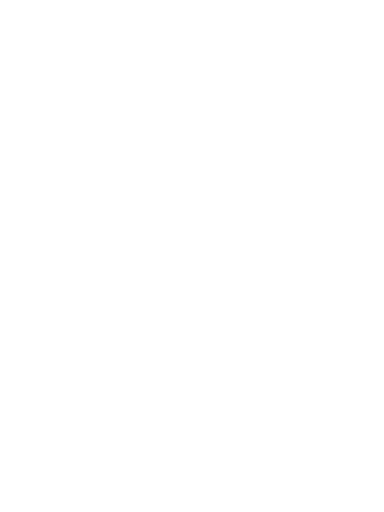
t = 0.00 s
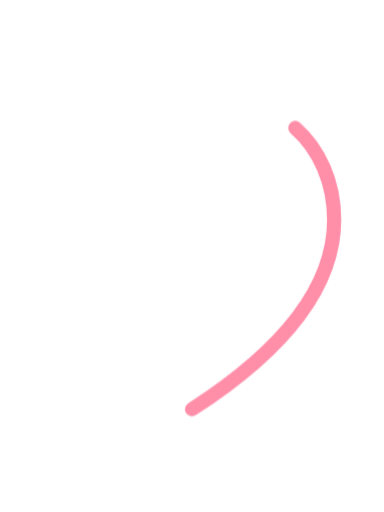
t = 0.56 s
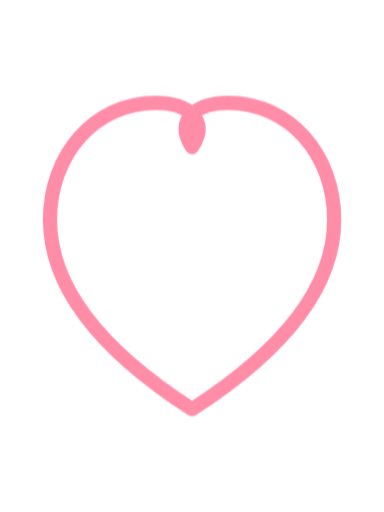
t = 1.16 s
t = 1.70 s: frame unchanged from t = 1.16 s, image omitted
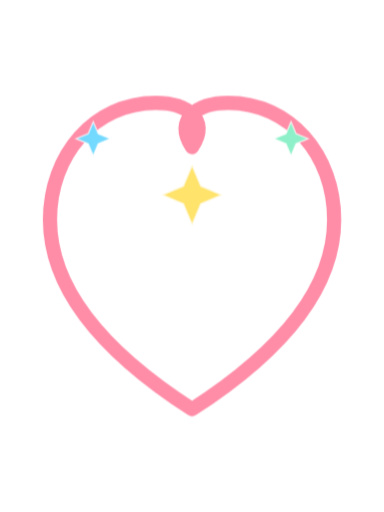
t = 2.24 s
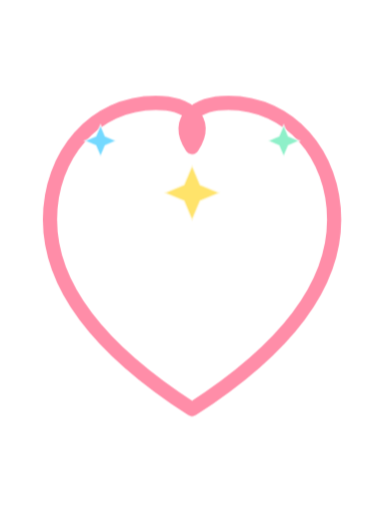
t = 2.84 s

The animated SVG that drew these frames (rendered in a browser with its animation timeline set to each time). Animation: 11 CSS @keyframes rules; one cycle of 3.40 s, repeats indefinitely.

<?xml version="1.0" encoding="UTF-8" standalone="no"?>
<svg xmlns="http://www.w3.org/2000/svg" width="768" height="1024" viewBox="0 0 768 1024" preserveAspectRatio="xMidYMid meet" data-wink-name="Fireworks Heart Trace" data-wink-category="Fireworks" data-wink-duration="3400ms" aria-label="Fireworks Heart Trace"><defs><linearGradient x1="0" x2="0" y1="0" y2="1" data-wink-edge-fade="true" id="wink-edge-fade-mask-top"><stop offset="0%" stop-color="#000"/><stop offset="100%" stop-color="#fff"/></linearGradient><linearGradient x1="0" x2="0" y1="0" y2="1" data-wink-edge-fade="true" id="wink-edge-fade-mask-bottom"><stop offset="0%" stop-color="#fff"/><stop offset="100%" stop-color="#000"/></linearGradient><linearGradient x1="0" x2="1" y1="0" y2="0" data-wink-edge-fade="true" id="wink-edge-fade-mask-left"><stop offset="0%" stop-color="#000"/><stop offset="100%" stop-color="#fff"/></linearGradient><linearGradient x1="0" x2="1" y1="0" y2="0" data-wink-edge-fade="true" id="wink-edge-fade-mask-right"><stop offset="0%" stop-color="#fff"/><stop offset="100%" stop-color="#000"/></linearGradient><radialGradient cx="100%" cy="100%" r="100%" data-wink-edge-fade="true" id="wink-edge-fade-mask-top-left"><stop offset="0%" stop-color="#fff"/><stop offset="100%" stop-color="#000"/></radialGradient><radialGradient cx="0%" cy="100%" r="100%" data-wink-edge-fade="true" id="wink-edge-fade-mask-top-right"><stop offset="0%" stop-color="#fff"/><stop offset="100%" stop-color="#000"/></radialGradient><radialGradient cx="100%" cy="0%" r="100%" data-wink-edge-fade="true" id="wink-edge-fade-mask-bottom-left"><stop offset="0%" stop-color="#fff"/><stop offset="100%" stop-color="#000"/></radialGradient><radialGradient cx="0%" cy="0%" r="100%" data-wink-edge-fade="true" id="wink-edge-fade-mask-bottom-right"><stop offset="0%" stop-color="#fff"/><stop offset="100%" stop-color="#000"/></radialGradient><mask data-wink-edge-fade="true" height="1024" id="wink-edge-fade-mask" maskContentUnits="userSpaceOnUse" maskUnits="userSpaceOnUse" mask-type="alpha" width="768" x="0" y="0"><rect fill="#000" height="1024" width="768" x="0" y="0"/><rect fill="#fff" height="819.2" width="614.4" x="76.80000000000001" y="102.4"/><rect fill="url(#wink-edge-fade-mask-top)" height="102.4" width="614.4" x="76.80000000000001" y="0"/><rect fill="url(#wink-edge-fade-mask-bottom)" height="102.4" width="614.4" x="76.80000000000001" y="921.6"/><rect fill="url(#wink-edge-fade-mask-left)" height="819.2" width="76.80000000000001" x="0" y="102.4"/><rect fill="url(#wink-edge-fade-mask-right)" height="819.2" width="76.80000000000001" x="691.2" y="102.4"/><rect fill="url(#wink-edge-fade-mask-top-left)" height="102.4" width="76.80000000000001" x="0" y="0"/><rect fill="url(#wink-edge-fade-mask-top-right)" height="102.4" width="76.80000000000001" x="691.2" y="0"/><rect fill="url(#wink-edge-fade-mask-bottom-left)" height="102.4" width="76.80000000000001" x="0" y="921.6"/><rect fill="url(#wink-edge-fade-mask-bottom-right)" height="102.4" width="76.80000000000001" x="691.2" y="921.6"/></mask></defs>
  <!-- concept: Heart-outline firework drawing | motion: Twin rocket trails loop into a glowing heart | final: The heart holds as a sparkling emblem -->
  <style>
  text { font-family: 'Trebuchet MS', 'Segoe UI', sans-serif; paint-order: stroke fill; }
  @keyframes popIn {
    0%, 100% { opacity: 0; transform: translate(var(--fx, 0px), var(--fy, 40px)) scale(0.28) rotate(var(--fr, -16deg)); }
    16% { opacity: 1; }
    34% { opacity: 1; transform: translate(0px, 0px) scale(1.08) rotate(0deg); }
    72% { opacity: 1; transform: translate(0px, 0px) scale(1) rotate(0deg); }
    88% { opacity: 1; }
  }
  @keyframes riseIn {
    0%, 100% { opacity: 0; transform: translate(0px, 140px) scale(0.42); }
    18% { opacity: 1; }
    34% { opacity: 1; transform: translate(0px, -10px) scale(1.05); }
    82% { opacity: 1; transform: translate(0px, 0px) scale(1); }
  }
  @keyframes spinIn {
    0%, 100% { opacity: 0; transform: rotate(-220deg) scale(0.2); }
    18% { opacity: 1; }
    36% { opacity: 1; transform: rotate(10deg) scale(1.06); }
    82% { opacity: 1; transform: rotate(0deg) scale(1); }
  }
  @keyframes bob {
    0%, 100% { transform: translateY(0px) rotate(-1deg); }
    50% { transform: translateY(-14px) rotate(1.5deg); }
  }
  @keyframes sway {
    0%, 100% { transform: rotate(-4deg) translateY(0px); }
    50% { transform: rotate(4deg) translateY(-8px); }
  }
  @keyframes twinkle {
    0%, 100% { opacity: 0; transform: scale(0.2) rotate(0deg); }
    50% { opacity: 1; transform: scale(1) rotate(14deg); }
  }
  @keyframes burstOut {
    0%, 100% { opacity: 0; transform: translate(0px,0px) scale(0.18); }
    18% { opacity: 1; }
    58% { opacity: 1; transform: translate(var(--tx,0px), var(--ty,0px)) scale(1); }
    82% { opacity: 0; transform: translate(var(--tx,0px), var(--ty,0px)) scale(0.78); }
  }
  @keyframes fallDown {
    0%, 100% { opacity: 0; transform: translate(0px, -120px) rotate(var(--r0, 0deg)) scale(0.52); }
    16% { opacity: 1; }
    84% { opacity: 1; }
    100% { opacity: 0; transform: translate(var(--tx, 0px), var(--ty, 560px)) rotate(var(--r1, 200deg)) scale(1); }
  }
  @keyframes drawLine {
    0%, 100% { opacity: 0; stroke-dashoffset: var(--dash, 1200); }
    18% { opacity: 1; }
    42%, 84% { opacity: 1; stroke-dashoffset: 0; }
  }
  @keyframes orbitSpin {
    0%, 100% { transform: rotate(0deg); }
    50% { transform: rotate(180deg); }
  }
  @keyframes revealFinal {
    0%, 54%, 100% { opacity: 0; transform: scale(0.38); }
    66% { opacity: 1; transform: scale(1.08); }
    84% { opacity: 1; transform: scale(1); }
  }
</style>
  
      
      
    
<g id="content" transform="translate(384 512) scale(1.5786666666666664) translate(-384 -624)" mask="url(#wink-edge-fade-mask)"><path d="M 384 818 C 474 760, 564 678, 564 578 C 564 496, 508 430, 430 430 C 392 430, 360 450, 384 486 C 408 450, 376 430, 338 430 C 260 430, 204 496, 204 578 C 204 678, 294 760, 384 818 Z" fill="none" stroke="#ff8da8" stroke-width="18" stroke-linecap="round" stroke-linejoin="round" stroke-dasharray="1380" style="--dash:1380; animation:drawLine 3.4s ease-in-out infinite;"/><g style="transform-origin:384px 512px; animation:revealFinal 3.4s ease-out infinite;"><polygon points="384,508 394.69,533.31 420,544 394.69,554.69 384,580 373.31,554.69 348,544 373.31,533.31" fill="#ffe36a" stroke="rgba(255,255,255,0.72)" stroke-width="2.88"/><polygon points="268,458 273.94,472.06 288,478 273.94,483.94 268,498 262.06,483.94 248,478 262.06,472.06" fill="#74d9ff" stroke="rgba(255,255,255,0.72)" stroke-width="1.6"/><polygon points="500,458 505.94,472.06 520,478 505.94,483.94 500,498 494.06,483.94 480,478 494.06,472.06" fill="#8ef0c9" stroke="rgba(255,255,255,0.72)" stroke-width="1.6"/></g></g></svg>
